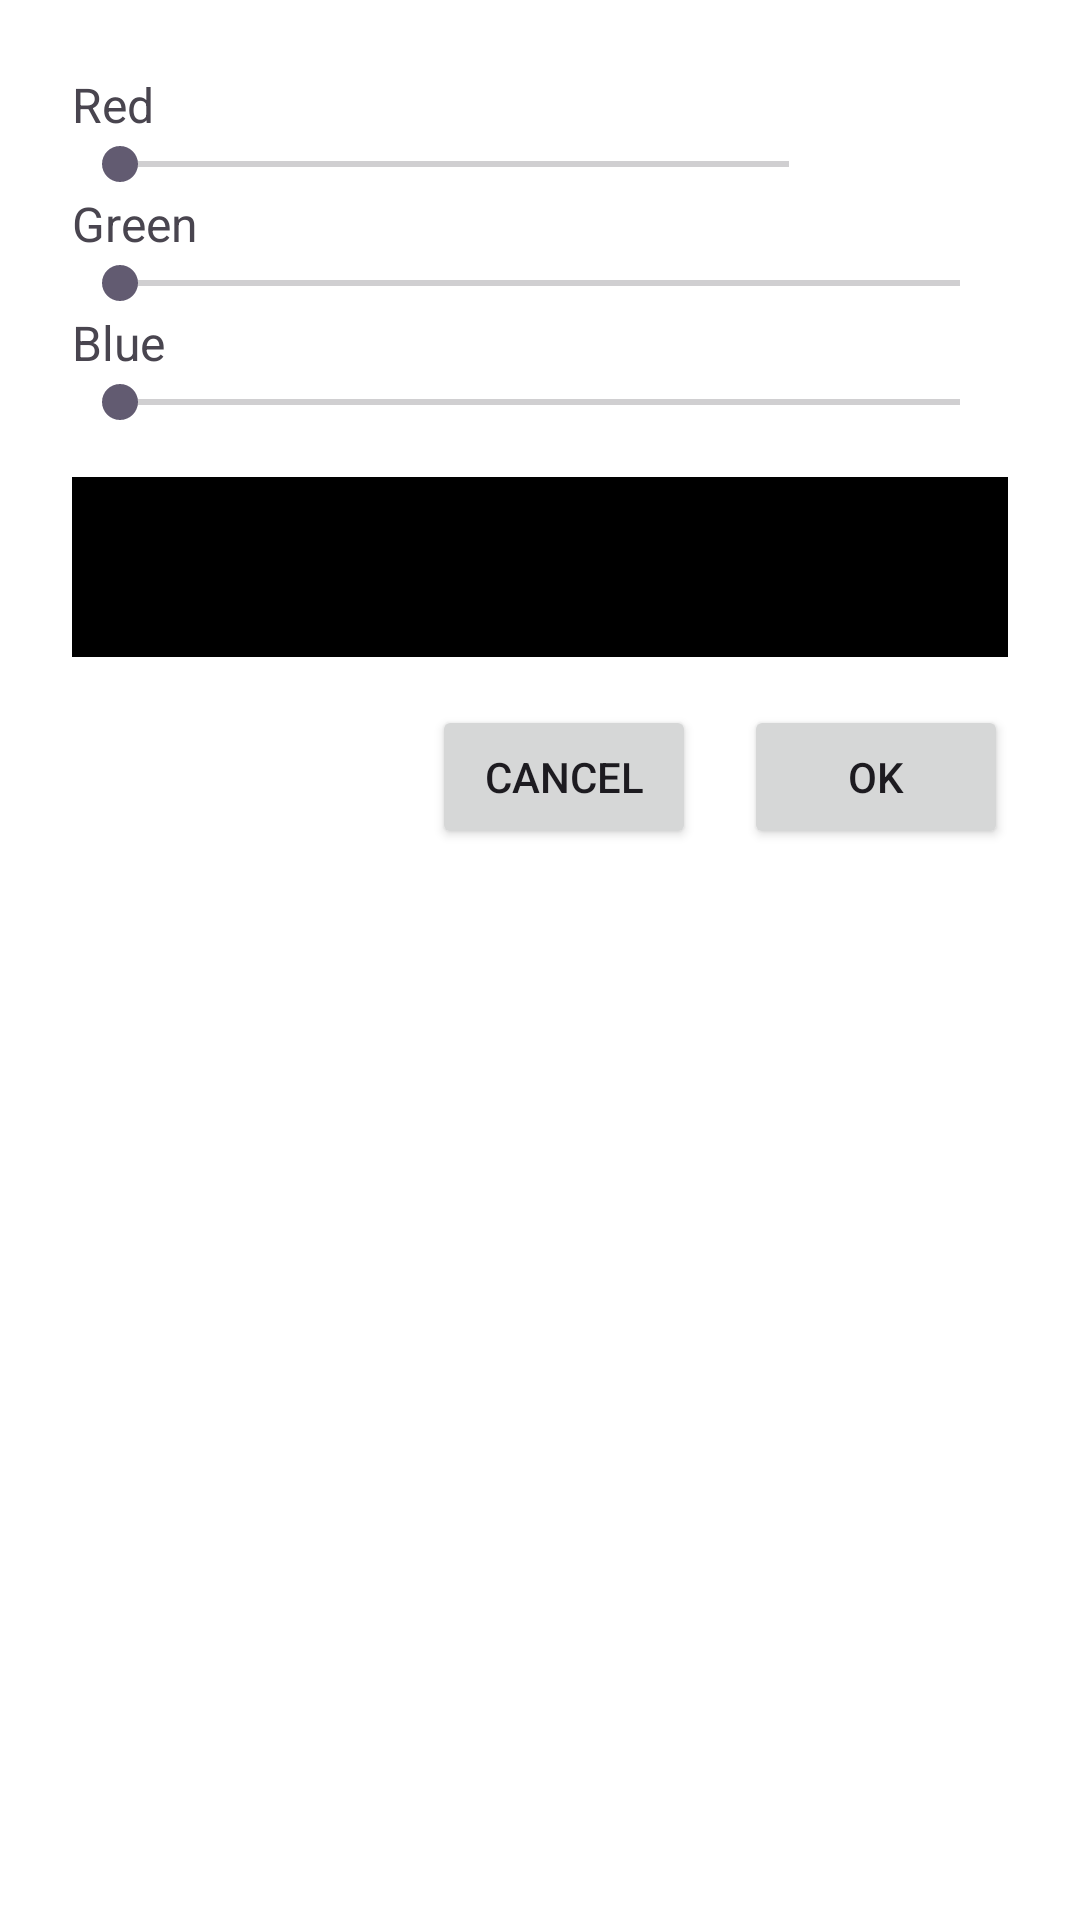

Reconstruct the res/layout file that produces this screen, plus the resources it refers to.
<!-- AndroidManifest.xml: application theme Theme.Chess_Mobile -->
<!-- res/layout/dialog_color_picker.xml -->
<?xml version="1.0" encoding="utf-8"?>
<LinearLayout
    xmlns:android="http://schemas.android.com/apk/res/android"
    android:layout_width="wrap_content"
    android:layout_height="wrap_content"
    android:orientation="vertical"
    android:padding="24dp"
    android:background="#FFFFFF">

    <TextView
        android:id="@+id/textRedValue"
        android:layout_width="wrap_content"
        android:layout_height="wrap_content"
        android:text="Red"
        android:textSize="16sp" />

    <SeekBar
        android:id="@+id/seekRed"
        android:layout_width="255dp"
        android:layout_height="wrap_content"
        android:max="255"/>

    <TextView
        android:id="@+id/textGreenValue"
        android:layout_width="wrap_content"
        android:layout_height="wrap_content"
        android:text="Green"
        android:textSize="16sp" />

    <SeekBar
        android:id="@+id/seekGreen"
        android:layout_width="match_parent"
        android:layout_height="wrap_content"
        android:max="255"/>

    <TextView
        android:id="@+id/textBlueValue"
        android:layout_width="wrap_content"
        android:layout_height="wrap_content"
        android:text="Blue"
        android:textSize="16sp" />

    <SeekBar
        android:id="@+id/seekBlue"
        android:layout_width="match_parent"
        android:layout_height="wrap_content"
        android:max="255"/>

    <View
        android:id="@+id/colorPreview"
        android:layout_width="match_parent"
        android:layout_height="60dp"
        android:layout_marginTop="16dp"
        android:background="#000000"/>

    <LinearLayout
        android:layout_width="match_parent"
        android:layout_height="wrap_content"
        android:orientation="horizontal"
        android:gravity="end"
        android:layout_marginTop="16dp">

        <Button
            android:id="@+id/btnCancel"
            android:text="Cancel"
            android:layout_width="wrap_content"
            android:layout_height="wrap_content"/>

        <Button
            android:id="@+id/btnOk"
            android:text="OK"
            android:layout_width="wrap_content"
            android:layout_height="wrap_content"
            android:layout_marginStart="16dp"/>
    </LinearLayout>

</LinearLayout>
<!-- resources referenced by this layout -->
<resources>
  <style name="Theme.Chess_Mobile" parent="Base.Theme.Chess_Mobile" />
  <style name="Base.Theme.Chess_Mobile" parent="Theme.Material3.DayNight.NoActionBar">
          
          
      </style>
</resources>
